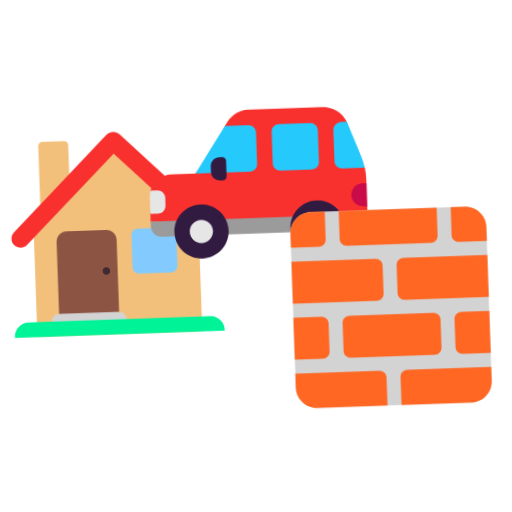
t = 0.00 s
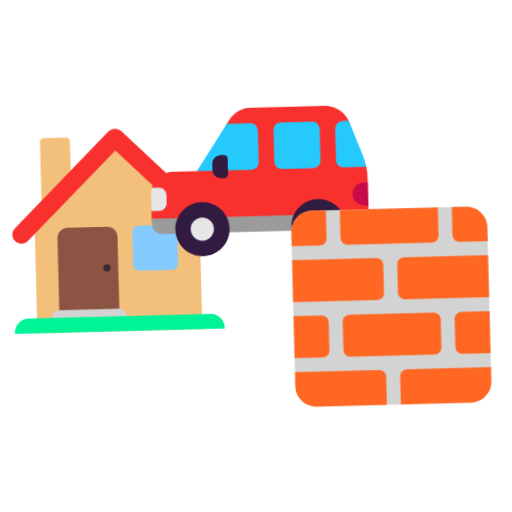
t = 0.40 s
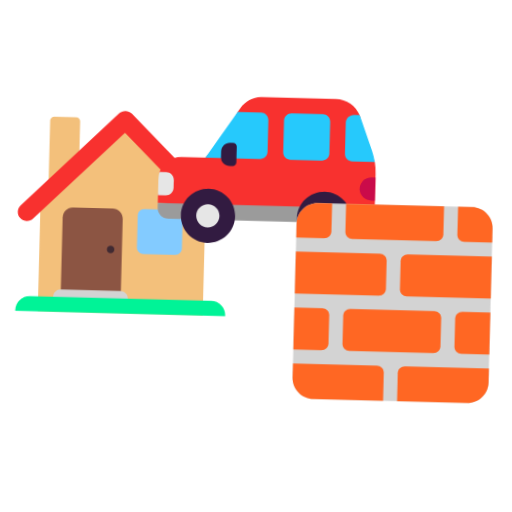
t = 1.20 s
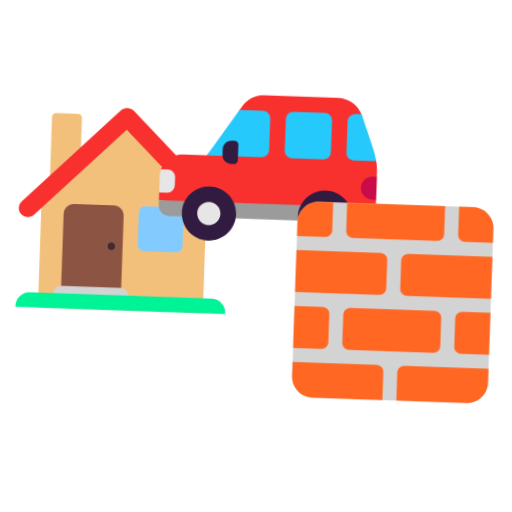
t = 1.60 s
t = 2.00 s: frame unchanged from t = 1.20 s, image omitted
t = 2.80 s: frame unchanged from t = 0.40 s, image omitted

The animated SVG that drew these frames (rendered in a browser with its animation timeline set to each time). Animation: 1 CSS @keyframes rule; one cycle of 3.20 s, repeats indefinitely.

<svg xmlns="http://www.w3.org/2000/svg" viewBox="0 0 320 320" role="img"><title>human-made</title><style>@media(prefers-reduced-motion:no-preference){.art{transform-origin:160px 210px;animation:float 3.2s ease-in-out infinite}@keyframes float{0%,100%{transform:translateY(0) rotate(-2deg)}50%{transform:translateY(-9px) rotate(2deg)}}}</style><g class="art"><svg viewBox="0 0 32 32" fill="none" xmlns="http://www.w3.org/2000/svg" x="0" y="70" width="150" height="150">
<path fill-rule="evenodd" clip-rule="evenodd" d="M10 8.83354V3.52275C10 3.23233 9.75879 3 9.46734 3H6.54271C6.24121 3 6 3.23233 6 3.52275V12.1687L5 13.0025V29.0025H27V14.0025L16.07 3.77246L10 8.83354Z" fill="#F3C07B"/>
<path d="M15.92 27.0025H8.08C8.04 27.0025 8 26.9625 8 26.9225V16.3925C8 15.6425 8.61 15.0325 9.36 15.0325H14.65C15.4 15.0325 16.01 15.6425 16.01 16.3925V26.9225C16 26.9625 15.96 27.0025 15.92 27.0025Z" fill="#8C5543"/>
<path d="M14.5 21.0024C14.7761 21.0024 15 20.7786 15 20.5024C15 20.2263 14.7761 20.0024 14.5 20.0024C14.2239 20.0024 14 20.2263 14 20.5024C14 20.7786 14.2239 21.0024 14.5 21.0024Z" fill="#402A32"/>
<path d="M15.96 28.0024H8C7.45 28.0024 7 27.5524 7 27.0024C7 26.4524 7.45 26.0024 8 26.0024H15.96C16.51 26.0024 16.96 26.4524 16.96 27.0024C16.96 27.5524 16.51 28.0024 15.96 28.0024Z" fill="#D3D3D3"/>
<path d="M30 29.0024H2V28.9124C2 27.8524 2.85 27.0024 3.91 27.0024H28.09C29.14 27.0024 30 27.8524 30 28.9124V29.0024Z" fill="#00F397"/>
<path d="M16.88 2.3525L29.64 14.9225C30.12 15.3925 30.12 16.1525 29.64 16.6125C29.17 17.0825 28.4 17.0825 27.92 16.6125L16.02 4.8925L4.08 16.6525C3.61 17.1225 2.84 17.1225 2.36 16.6525C1.88 16.1825 1.88 15.4225 2.36 14.9525L15.16 2.3525C15.63 1.8825 16.4 1.8825 16.88 2.3525Z" fill="#F8312F"/>
<path d="M23.14 21.0024H18.86C18.38 21.0024 18 20.6224 18 20.1424V15.8624C18 15.3924 18.38 15.0024 18.86 15.0024H23.14C23.61 15.0024 24 15.3824 24 15.8624V20.1424C24 20.6224 23.62 21.0024 23.14 21.0024Z" fill="#83CBFF"/>
</svg>
<svg viewBox="0 0 32 32" fill="none" xmlns="http://www.w3.org/2000/svg" x="87" y="20" width="155" height="155">
<path d="M24.64 10H15.09C15.05 10 15.01 10 14.98 10C13.92 10.04 12.94 10.61 12.35 11.49L12 12L10.5659 14.985L7.98 18H4.88C3.59 18 2.5 18.84 2.13 20L2.39603 21.5L2 23V24L16 25L30 24V19.51C30 19 29.95 18.49 29.86 18L28.5453 15.2111C28.5453 15.2111 27.78 12.1 27.76 12.04C27.22 10.81 26 10 24.64 10Z" fill="#F8312F"/>
<path d="M28.61 26H3.39C2.62 26 2 25.38 2 24.61V24H30V24.61C30 25.38 29.38 26 28.61 26Z" fill="#9B9B9B"/>
<path d="M12 12L7.98999 18H15.03C15.56 18 15.99 17.57 15.99 17.04V12.96C15.99 12.43 15.56 12 15.03 12H12ZM23.01 18H18.97C18.44 18 18.01 17.57 18.01 17.04V12.96C18.01 12.43 18.44 12 18.97 12H23.01C23.54 12 23.97 12.43 23.97 12.96V17.04C23.97 17.57 23.54 18 23.01 18ZM27.83 12.21L29.47 16.58C29.64 17.04 29.77 17.52 29.85 18H26.94C26.41 18 25.98 17.57 25.98 17.04V13.04C25.98 12.47 26.45 12 27.02 12H27.74C27.74 12 27.81 12.15 27.83 12.21Z" fill="#26C9FC"/>
<path d="M3.99 22V21C3.99 20.45 3.54 20 2.99 20H2.14C2.04 20.29 2 20.6 2 21.27V23H2.99C3.54 23 3.99 22.55 3.99 22Z" fill="#E6E6E6"/>
<path d="M12.02 25.5C12.02 27.433 10.453 29 8.52002 29C6.58702 29 5.02002 27.433 5.02002 25.5C5.02002 23.567 6.58702 22 8.52002 22C10.453 22 12.02 23.567 12.02 25.5ZM27 25.5C27 27.433 25.433 29 23.5 29C21.567 29 20 27.433 20 25.5C20 23.567 21.567 22 23.5 22C25.433 22 27 23.567 27 25.5Z" fill="#321B41"/>
<path d="M10 25.5C10 26.3284 9.32843 27 8.5 27C7.67157 27 7 26.3284 7 25.5C7 24.6716 7.67157 24 8.5 24C9.32843 24 10 24.6716 10 25.5ZM25 25.5C25 26.3284 24.3284 27 23.5 27C22.6716 27 22 26.3284 22 25.5C22 24.6716 22.6716 24 23.5 24C24.3284 24 25 24.6716 25 25.5Z" fill="#E6E6E6"/>
<path d="M29.99 20H29.49C28.64 20 27.95 20.71 27.99 21.57C28.03 22.38 28.73 23 29.54 23H29.99V20Z" fill="#CA0B4A"/>
<path d="M11.13 19H11.52C11.79 19 12 18.78 12 18.52V16.48C12 16.21 11.78 16 11.52 16H11.13C10.51 16 10 16.51 10 17.13V17.87C10 18.49 10.51 19 11.13 19Z" fill="#321B41"/>
</svg>
<svg viewBox="0 0 32 32" fill="none" xmlns="http://www.w3.org/2000/svg" x="175" y="125" width="140" height="140">
<path d="M2 5C2 3.34315 3.34315 2 5 2H27C28.6569 2 30 3.34315 30 5V27C30 28.6569 28.6569 30 27 30H5C3.34315 30 2 28.6569 2 27V5Z" fill="#D3D3D3"/>
<path d="M2 15H14C14.5523 15 15 14.5523 15 14V10C15 9.44772 14.5523 9 14 9H2V15Z" fill="#FF6723"/>
<path d="M2 23V17H6C6.55228 17 7 17.4477 7 18V22C7 22.5523 6.55228 23 6 23H2Z" fill="#FF6723"/>
<path d="M15 30V26C15 25.4477 14.5523 25 14 25H2V27C2 28.6569 3.34315 30 5 30H15Z" fill="#FF6723"/>
<path d="M30 25H18C17.4477 25 17 25.4477 17 26V30H27C28.6569 30 30 28.6569 30 27V25Z" fill="#FF6723"/>
<path d="M30 17V23H26C25.4477 23 25 22.5523 25 22V18C25 17.4477 25.4477 17 26 17H30Z" fill="#FF6723"/>
<path d="M30 9H18C17.4477 9 17 9.44772 17 10V14C17 14.5523 17.4477 15 18 15H30V9Z" fill="#FF6723"/>
<path d="M25 2V6C25 6.55228 25.4477 7 26 7H30V5C30 3.34315 28.6569 2 27 2H25Z" fill="#FF6723"/>
<path d="M9 2V6C9 6.55228 9.44772 7 10 7H22C22.5523 7 23 6.55228 23 6V2H9Z" fill="#FF6723"/>
<path d="M7 2H5C3.34315 2 2 3.34315 2 5V7H6C6.55228 7 7 6.55228 7 6V2Z" fill="#FF6723"/>
<path d="M10 17C9.44772 17 9 17.4477 9 18V22C9 22.5523 9.44772 23 10 23H22C22.5523 23 23 22.5523 23 22V18C23 17.4477 22.5523 17 22 17H10Z" fill="#FF6723"/>
</svg>
</g></svg>
